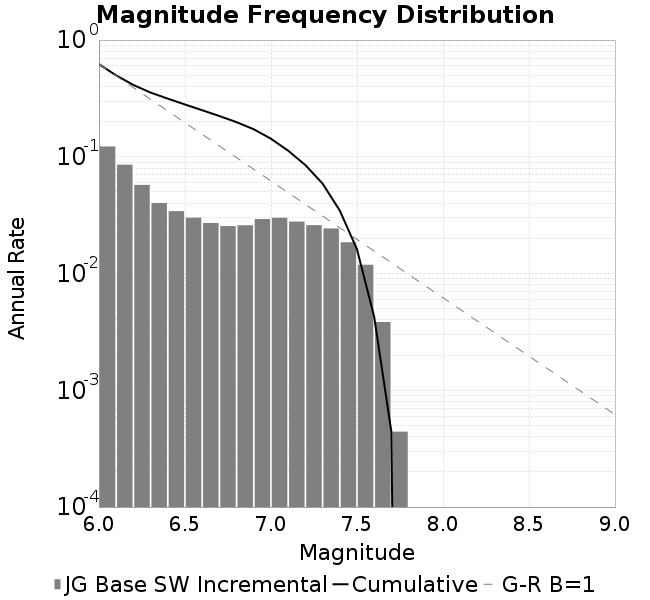

Source data for this figure (header and first rows):
Magnitude, Incremental Rate (1/yr), Cumulative Rate (1/yr)
6.0, 0.1225, 0.6206
6.1, 0.08556, 0.4981
6.2, 0.05741, 0.4125
6.3, 0.04019, 0.3551
6.4, 0.0342, 0.3149
6.5, 0.03009, 0.2807
6.6, 0.0271, 0.2507
6.7, 0.02548, 0.2236
6.8, 0.0259, 0.1981
6.9, 0.02931, 0.1722
7.0, 0.03003, 0.1429
7.1, 0.02785, 0.1128
7.2, 0.02597, 0.08499
7.3, 0.02432, 0.05902
7.4, 0.01852, 0.0347
7.5, 0.01189, 0.01617
7.6, 0.003843, 0.004286
7.7, 4.423806484993375E-4, 4.423806484993375E-4
7.8, 0.0, 0.0
7.9, 0.0, 0.0
8.0, 0.0, 0.0
8.1, 0.0, 0.0
8.2, 0.0, 0.0
8.3, 0.0, 0.0
8.4, 0.0, 0.0
8.5, 0.0, 0.0
8.6, 0.0, 0.0
8.7, 0.0, 0.0
8.8, 0.0, 0.0
8.9, 0.0, 0.0
